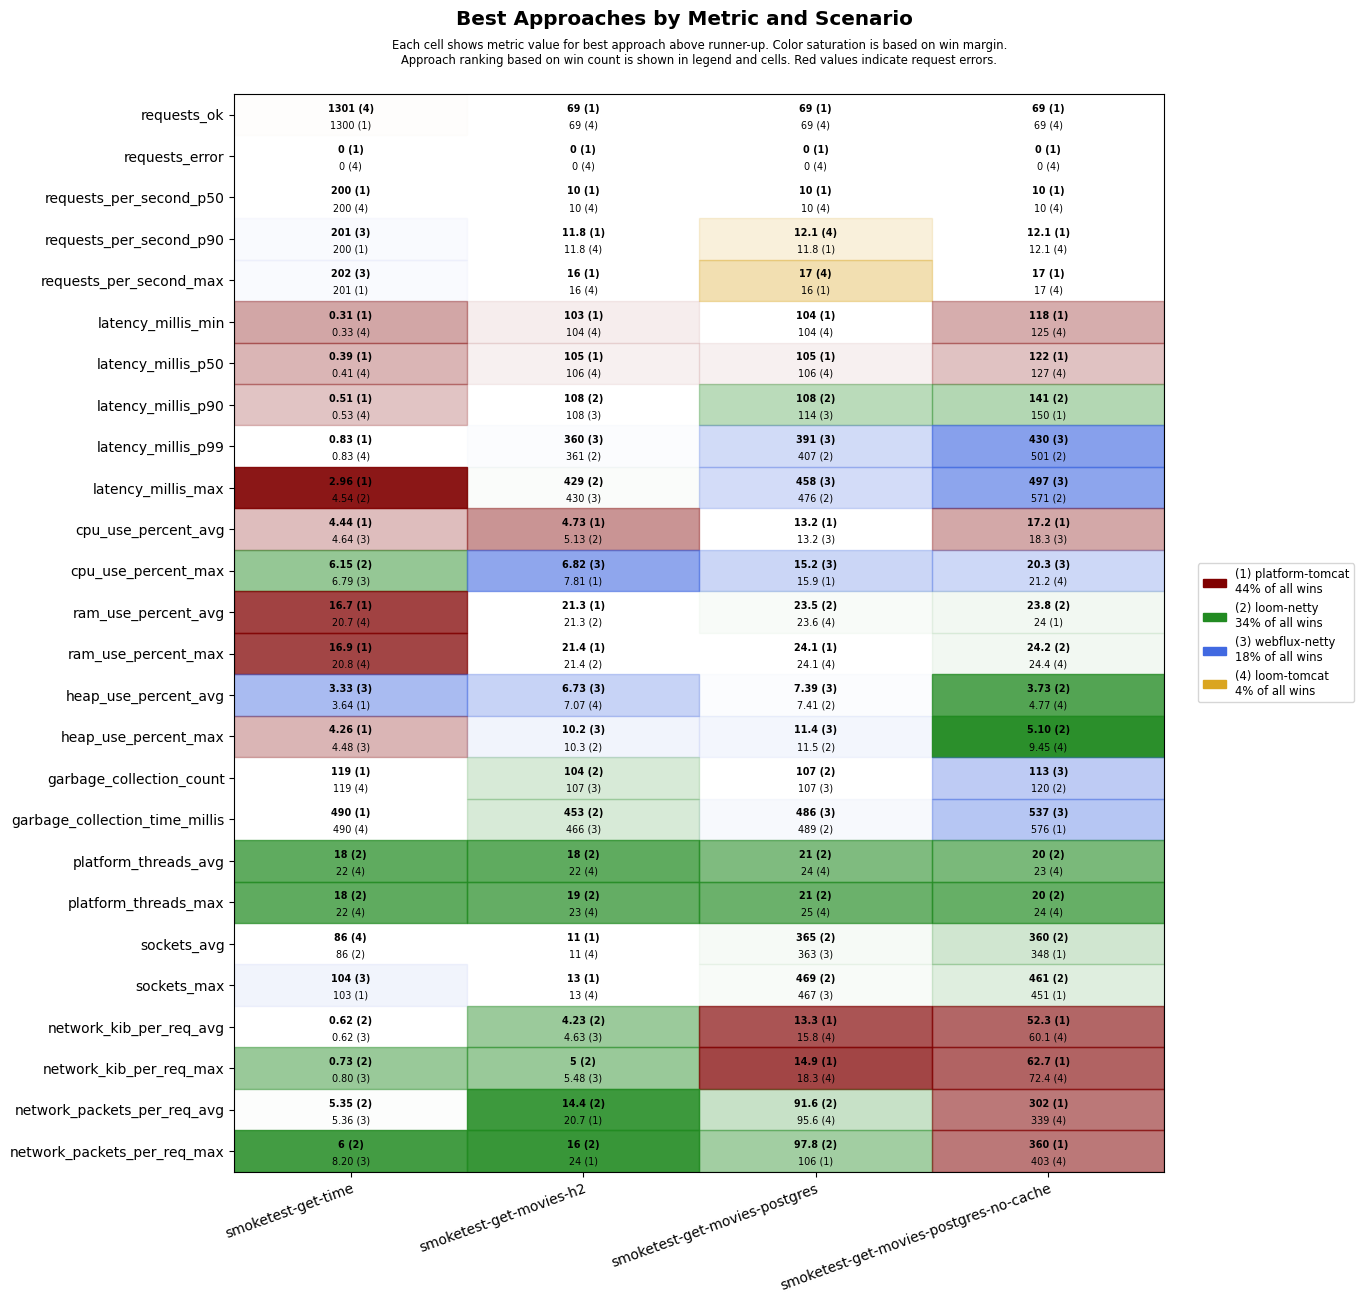

Data behind this chart, as committed beside it:
scenario, approach, requests_ok, requests_error, requests_per_second_p50, requests_per_second_p90, requests_per_second_max, latency_millis_min, latency_millis_p50, latency_millis_p90, latency_millis_p99, latency_millis_max, cpu_use_percent_avg, cpu_use_percent_max, ram_use_percent_avg, ram_use_percent_max, heap_use_percent_avg, heap_use_percent_max, garbage_collection_count, garbage_collection_time_millis, platform_threads_avg, platform_threads_max, sockets_avg, sockets_max
smoketest-get-time, platform-tomcat, 1300, 0, 200, 200, 201, 0.31, 0.39, 0.51, 0.83, 2.96, 4.44, 7.36, 16.7, 16.9, 3.64, 4.26, 119, 490, 60, 60, 69, 103
smoketest-get-time, loom-tomcat, 1301, 0, 200, 200, 201, 0.33, 0.41, 0.53, 0.83, 6.25, 4.79, 7.14, 20.7, 20.8, 4.83, 6.40, 119, 490, 22, 22, 86, 103
smoketest-get-time, loom-netty, 1300, 0, 200, 200, 201, 0.41, 0.51, 0.69, 1.10, 4.54, 4.74, 6.15, 20.8, 20.9, 4.54, 6.22, 119, 588, 18, 18, 86, 103
smoketest-get-time, webflux-netty, 1300, 0, 200, 201, 202, 0.38, 0.48, 0.66, 1.17, 8.96, 4.64, 6.79, 21.0, 21.1, 3.33, 4.48, 136, 608, 22, 22, 69, 104
smoketest-get-movies-h2, platform-tomcat, 69, 0, 10, 11.8, 16, 103, 105, 112, 557, 624, 4.73, 7.81, 21.3, 21.4, 7.17, 12.6, 124, 488, 29, 30, 11, 13
smoketest-get-movies-h2, loom-tomcat, 69, 0, 10, 11.8, 16, 104, 106, 136, 589, 658, 5.26, 9, 21.4, 21.6, 7.07, 12.4, 124, 484, 22, 23, 11, 13
smoketest-get-movies-h2, loom-netty, 69, 0, 10, 11.2, 14, 104, 106, 108, 361, 429, 5.13, 7.83, 21.3, 21.4, 7.70, 10.3, 104, 453, 18, 19, 11, 13
smoketest-get-movies-h2, webflux-netty, 69, 0, 10, 11.2, 14, 104, 106, 108, 360, 430, 5.27, 6.82, 21.5, 21.6, 6.73, 10.2, 107, 466, 23, 23, 11, 13
smoketest-get-movies-postgres, platform-tomcat, 69, 0, 10, 11.8, 16, 104, 105, 115, 586, 654, 13.2, 15.9, 23.7, 24.1, 9.17, 13.8, 121, 504, 30, 31, 352, 455
smoketest-get-movies-postgres, loom-tomcat, 69, 0, 10, 12.1, 17, 104, 106, 124, 654, 722, 13.3, 17.3, 23.6, 24.1, 7.72, 13.3, 124, 496, 24, 25, 345, 449
smoketest-get-movies-postgres, loom-netty, 69, 0, 10, 11.2, 14, 104, 106, 108, 407, 476, 13.3, 16.0, 23.5, 24.1, 7.41, 11.5, 107, 489, 21, 21, 365, 469
smoketest-get-movies-postgres, webflux-netty, 69, 0, 10, 11.2, 14, 104, 106, 114, 391, 458, 13.2, 15.2, 23.6, 24.1, 7.39, 11.4, 107, 486, 25, 25, 363, 467
smoketest-get-movies-postgres-no-cache, platform-tomcat, 69, 0, 10, 12.1, 17, 118, 122, 150, 668, 736, 17.2, 21.3, 24.0, 24.5, 5.56, 12.4, 130, 576, 29, 30, 348, 451
smoketest-get-movies-postgres-no-cache, loom-tomcat, 69, 0, 10, 12.1, 17, 125, 127, 184, 752, 827, 18.6, 21.2, 24, 24.4, 4.77, 9.45, 137, 642, 23, 24, 340, 443
smoketest-get-movies-postgres-no-cache, loom-netty, 69, 0, 10, 11.5, 15, 128, 132, 141, 501, 571, 20.3, 24.5, 23.8, 24.2, 3.73, 5.10, 120, 619, 20, 20, 360, 461
smoketest-get-movies-postgres-no-cache, webflux-netty, 69, 0, 10, 11.2, 14, 126, 131, 172, 430, 497, 18.3, 20.3, 24.0, 24.4, 5.68, 11.0, 113, 537, 23, 24, 334, 437
